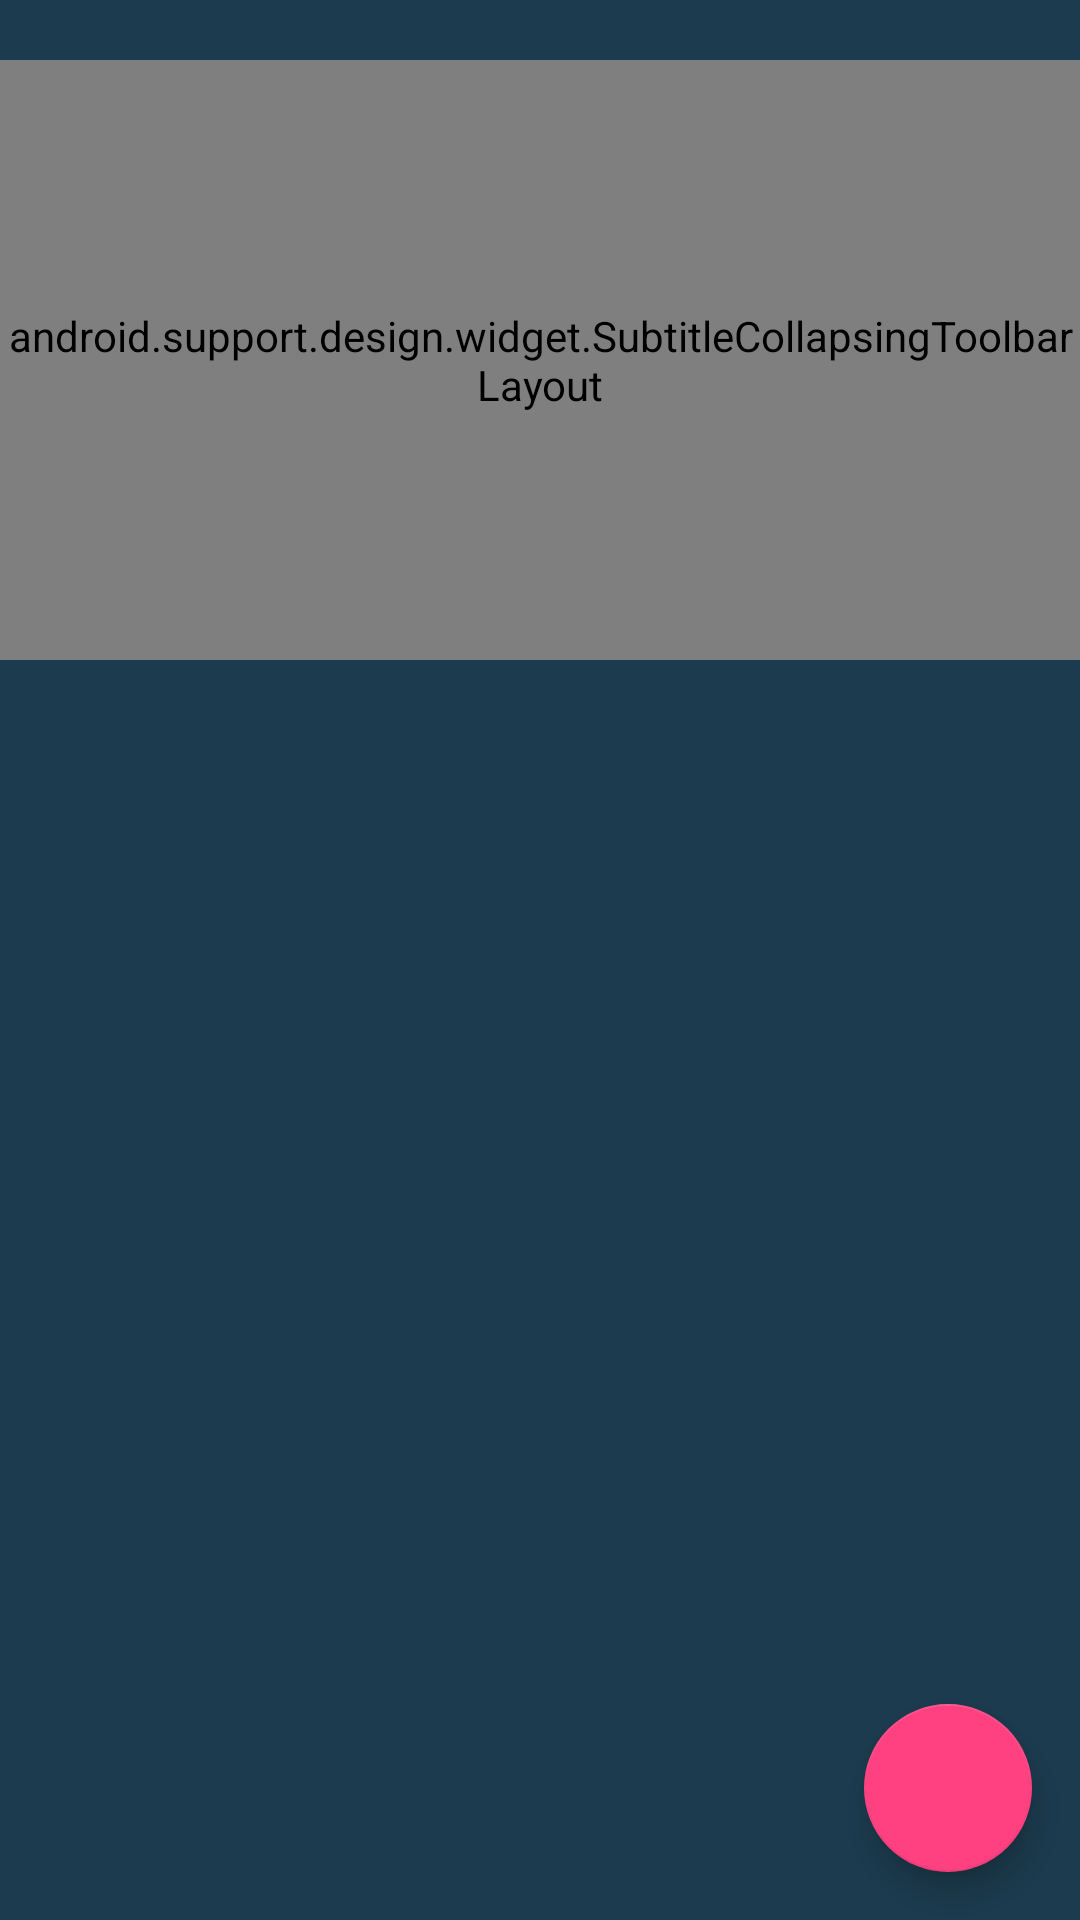

Android layout source for this screen:
<!-- AndroidManifest.xml: activity theme AppTheme.NoActionBar -->
<!-- res/layout/activity_main.xml -->
<?xml version="1.0" encoding="utf-8"?>
<android.support.v4.widget.DrawerLayout xmlns:android="http://schemas.android.com/apk/res/android"
    xmlns:app="http://schemas.android.com/apk/res-auto"
    xmlns:tools="http://schemas.android.com/tools"
    android:id="@+id/am_drawer_layout"
    android:layout_width="match_parent"
    android:layout_height="match_parent"
    android:fitsSystemWindows="true"
    tools:mContext=".ui.activity.MainActivity"
    tools:openDrawer="start">

    <include
        layout="@layout/app_bar_main"
        android:layout_width="match_parent"
        android:layout_height="match_parent" />

    <android.support.design.widget.NavigationView
        android:id="@+id/am_nav_view"
        android:layout_width="320dp"
        android:layout_height="match_parent"
        android:layout_gravity="start"
        android:background="@color/nav_header_bg_color"
        android:fitsSystemWindows="true"
        android:theme="@style/ThemeOverlay.AppCompat.navTheme"
        app:headerLayout="@layout/nav_header_main"
        app:itemTextColor="#fff"
        app:menu="@menu/nav_drawer_menu">

        <Button
            android:id="@+id/aa_btn_signOut"
            android:layout_width="match_parent"
            android:layout_height="wrap_content"
            android:layout_gravity="bottom"
            android:background="@null"
            android:textColor="#ffb710"
            android:textSize="16sp"
            android:textStyle="bold" />
    </android.support.design.widget.NavigationView>


</android.support.v4.widget.DrawerLayout>
<!-- res/layout/app_bar_main.xml (included above) -->
<?xml version="1.0" encoding="utf-8"?>
<RelativeLayout xmlns:android="http://schemas.android.com/apk/res/android"
    xmlns:app="http://schemas.android.com/apk/res-auto"
    android:id="@+id/am_rl_root"
    android:layout_width="match_parent"
    android:layout_height="match_parent"
    android:background="@color/nav_header_bg_color"
    android:fitsSystemWindows="true">

    <android.support.design.widget.CoordinatorLayout xmlns:android="http://schemas.android.com/apk/res/android"
        xmlns:app="http://schemas.android.com/apk/res-auto"
        xmlns:tools="http://schemas.android.com/tools"
        android:id="@+id/am_coordlayout"
        android:layout_width="match_parent"
        android:layout_height="match_parent"
        android:fitsSystemWindows="true"
        tools:mContext=".ui.activity.MainActivity">


        <android.support.design.widget.AppBarLayout
            android:id="@+id/am_appBarLayout"
            android:layout_width="match_parent"
            android:layout_height="220dp"
            android:fitsSystemWindows="true"
            android:paddingTop="20dp"
            android:theme="@style/AppTheme.AppBarOverlay">



            <android.support.design.widget.SubtitleCollapsingToolbarLayout
                android:id="@+id/am_colToolbar"
                android:layout_width="match_parent"
                android:layout_height="match_parent"
                app:contentScrim="?attr/colorPrimary"
                app:layout_scrollFlags="scroll|exitUntilCollapsed">


                <RelativeLayout
                    android:layout_width="match_parent"
                    android:layout_height="match_parent"
                    android:background="?attr/selectableItemBackground"
                    android:clickable="true"
                    android:focusable="true">


                    <Button
                        android:id="@+id/am_configBtn"
                        style="@style/WeatherConfigure"
                        android:layout_marginEnd="20dp"
                        android:layout_marginRight="20dp"
                        android:visibility="visible" />


                    <TextView
                        android:id="@+id/weather_temperature"
                        style="@style/WeatherTemp"
                        android:layout_marginBottom="25dp"
                        android:layout_marginEnd="22dp"
                        android:layout_marginRight="22dp"
                        android:visibility="visible" />

                    <ImageView
                        app:srcCompat="@drawable/ic_weather_unknown"
                        android:id="@+id/weather_image"
                        style="@style/WeatherIcon"
                        android:layout_width="60dp"
                        android:layout_height="60dp"
                        android:layout_above="@+id/weather_temperature"
                        android:layout_marginBottom="5dp"
                        android:layout_marginEnd="30dp"
                        android:layout_marginRight="30dp"
                        android:contentDescription="@string/weather_image"
                        android:visibility="visible" />


                    <TextView
                        android:id="@+id/weather_city"
                        style="@style/WeatherCity"
                        android:visibility="visible" />

                    <TextView
                        android:id="@+id/weather_country"
                        style="@style/WeatherCountry"
                        android:layout_below="@+id/weather_city"
                        android:visibility="visible" />

                </RelativeLayout>


                <android.support.v7.widget.Toolbar
                    android:id="@+id/am_toolbar"
                    android:layout_width="match_parent"
                    android:layout_height="?attr/actionBarSize"
                    android:background="@android:color/transparent"
                    app:layout_collapseMode="pin"
                    app:popupTheme="@style/AppTheme.PopupOverlay" />

            </android.support.design.widget.SubtitleCollapsingToolbarLayout>

        </android.support.design.widget.AppBarLayout>


        <android.support.v4.widget.NestedScrollView
            android:layout_width="match_parent"
            android:layout_height="match_parent"
            android:fillViewport="true"
            app:layout_behavior="@string/appbar_scrolling_view_behavior">

            <include
                android:id="@+id/content_mainId"
                layout="@layout/content_main" />

        </android.support.v4.widget.NestedScrollView>

        <android.support.design.widget.FloatingActionButton
            android:id="@+id/fabBottom"
            android:layout_width="wrap_content"
            android:layout_height="wrap_content"
            android:layout_gravity="bottom|right"
            android:layout_margin="@dimen/fab_margin"
            app:backgroundTint="@color/pink_200"
            app:srcCompat="@drawable/ic_add" />


    </android.support.design.widget.CoordinatorLayout>

    <include layout="@layout/bottom_layout" />
</RelativeLayout>
<!-- res/layout/nav_header_main.xml (included above) -->
<?xml version="1.0" encoding="utf-8"?>
<RelativeLayout xmlns:android="http://schemas.android.com/apk/res/android"
    xmlns:app="http://schemas.android.com/apk/res-auto"
    android:layout_width="match_parent"
    android:layout_height="@dimen/nav_header_height"
    android:background="#1c3b4e"
    android:gravity="bottom"
    android:orientation="vertical"
    android:paddingBottom="@dimen/activity_vertical_margin"
    android:paddingLeft="@dimen/activity_horizontal_margin"
    android:paddingRight="@dimen/activity_horizontal_margin"
    android:theme="@style/ThemeOverlay.AppCompat.Dark">


    <ImageView
        android:id="@+id/am_nav_header_profile"
        style="@style/NavHeaderProfile"
        android:layout_width="60dp"
        android:layout_height="60dp"
        app:srcCompat="@drawable/ic_profile" />


    <TextView
        android:id="@+id/am_nav_header_Title"
        style="@style/NavHeaderTitle"
        android:layout_below="@+id/am_nav_header_profile" />

    <TextView
        android:id="@+id/am_nav_header_tvEmail"
        style="@style/NavHeaderEmail"
        android:layout_below="@+id/am_nav_header_Title" />


    <ImageView
        android:id="@+id/am_nav_header_netCheckImv"
        style="@style/NavHeaderNetCheck"
        android:layout_width="15dp"
        android:layout_height="15dp" />

</RelativeLayout>
<!-- res/layout/content_main.xml (included above) -->
<?xml version="1.0" encoding="utf-8"?>
<RelativeLayout xmlns:android="http://schemas.android.com/apk/res/android"
    xmlns:app="http://schemas.android.com/apk/res-auto"
    xmlns:tools="http://schemas.android.com/tools"
    android:layout_width="match_parent"
    android:layout_height="match_parent"
    app:layout_behavior="@string/appbar_scrolling_view_behavior"
    tools:mContext=".ui.activity.MainActivity"
    tools:showIn="@layout/app_bar_main">


    <FrameLayout
        android:id="@+id/am_frameLayout"
        android:layout_width="match_parent"
        android:layout_height="match_parent" />

</RelativeLayout>
<!-- res/layout/bottom_layout.xml (included above) -->
<?xml version="1.0" encoding="utf-8"?>
<LinearLayout xmlns:android="http://schemas.android.com/apk/res/android"
    xmlns:app="http://schemas.android.com/apk/res-auto"
    xmlns:tools="http://schemas.android.com/tools"
    android:id="@+id/bs_root_bottom_layout"
    style="@style/BL_Linear_root_style">

    <LinearLayout
        style="@style/BL_LinearTwo_style"
        android:layout_marginTop="20dp">


        <ImageView xmlns:app="http://schemas.android.com/apk/res-auto"
            android:id="@+id/bs_imv_tag"
            android:layout_width="40dp"
            android:layout_height="40dp"
            android:src="@drawable/tag_default"
            tools:ignore="ContentDescription" />


        <EditText
            android:id="@+id/bs_Etx"
            style="@style/BL_Etx_Input_style"
            android:layout_marginLeft="5dp"
            android:layout_marginRight="5dp"
            android:paddingLeft="10dp" />


        <ImageView
            android:id="@+id/bs_imv_save"
            android:layout_width="35dp"
            android:layout_height="35dp"
            app:srcCompat="@drawable/ic_arrow_right"
            tools:ignore="ContentDescription" />


    </LinearLayout>

    <View
        android:layout_width="match_parent"
        android:layout_height="20dp" />

</LinearLayout>
<!-- resources referenced by this layout -->
<resources>
  <color name="nav_header_bg_color">#1c3b4e</color>
  <color name="pink_200">#ff4081</color>
  <dimen name="activity_horizontal_margin">16dp</dimen>
  <dimen name="activity_vertical_margin">16dp</dimen>
  <dimen name="fab_margin">16dp</dimen>
  <dimen name="nav_header_height">160dp</dimen>
  <!-- drawable ic_arrow_right (drawable) -->
  <vector xmlns:android="http://schemas.android.com/apk/res/android"
      android:width="48dp"
      android:height="48dp"
      android:viewportHeight="24.0"
      android:viewportWidth="24.0">
      <path
          android:fillColor="@color/pink_200"
          android:pathData="M12,4l-1.41,1.41L16.17,11H4v2h12.17l-5.58,5.59L12,20l8,-8z" />
  </vector>
  <string name="weather_image">weather_icon</string>
  <style name="AppTheme.AppBarOverlay" parent="ThemeOverlay.AppCompat.Dark.ActionBar" />
  <style name="AppTheme.PopupOverlay" parent="ThemeOverlay.AppCompat.Light" />
  <style name="BL_LinearTwo_style">
          <item name="android:weightSum">1</item>
          <item name="android:gravity">center</item>
          <item name="android:orientation">horizontal</item>
          <item name="android:layout_width">match_parent</item>
          <item name="android:layout_height">wrap_content</item>
      </style>
  <style name="BL_Linear_root_style">
          <item name="android:layout_alignParentBottom">true</item>
          <item name="android:background">@color/color_white</item>
          <item name="android:gravity">center</item>
          <item name="android:orientation">vertical</item>
          <item name="android:layout_width">match_parent</item>
          <item name="android:layout_height">wrap_content</item>
      </style>
  <style name="NavHeaderNetCheck">
          <item name="android:layout_alignParentRight">true</item>
          <item name="android:layout_centerInParent">true</item>
          <item name="android:src">@color/net_check_unavailable_color</item>
          <item name="android:layout_alignParentEnd" tools:targetApi="jelly_bean_mr1">true</item>
      </style>
  <style name="NavHeaderProfile">
          <item name="android:contentDescription">@string/nav_header_profile_desc</item>
      </style>
  <style name="ThemeOverlay.AppCompat.navTheme">
          
          <item name="colorPrimary">@color/highlighted_text_color</item>
          
          <item name="colorControlHighlight">@color/highlighted_bg_color</item>
      </style>
  <style name="WeatherIcon">
          <item name="android:layout_alignParentEnd" tools:targetApi="jelly_bean_mr1">true</item>
          <item name="android:layout_alignParentRight">true</item>
  
      </style>
  <style name="AppTheme.NoActionBar">
          <item name="windowActionBar">false</item>
          <item name="windowNoTitle">true</item>
          <item name="actionModeStyle">@style/ActionModeStyle</item>
          <item name="windowActionModeOverlay">true</item>
      </style>
  <color name="color_white">#FFFFFF</color>
  <string name="nav_header_email_text">" "</string>
  <color name="net_check_unavailable_color">#df2378</color>
  <string name="nav_header_profile_desc">profile</string>
  <string name="nav_header_title_text">" "</string>
  <color name="highlighted_text_color">#fff</color>
  <color name="highlighted_bg_color">#A1FF4081</color>
  <string name="weather_city">Unknown</string>
  <color name="color_white_less">#f7f7f7</color>
  <string name="config_weather">"Configure Weather"</string>
  <string name="weather_country">unknown</string>
  <string name="temp_text">Unknown</string>
  <style name="ActionModeStyle" parent="@style/Widget.AppCompat.ActionMode">
          <item name="background">@color/pink_200</item>
      </style>
</resources>
